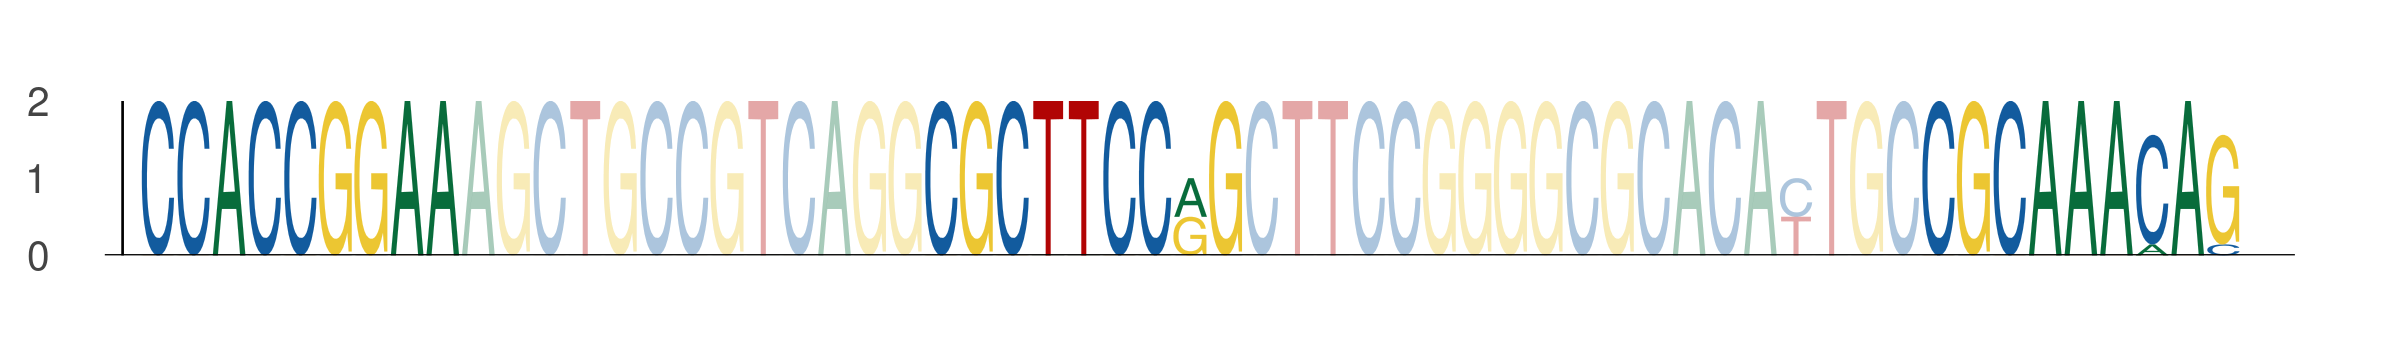

Data behind this chart, as committed beside it:
seq_index, start_position, end_position, is_reversed_complement
3808, 24, 33, 0
3808, 46, 55, 0
3808, 74, 83, 0
2649, 24, 33, 0
2649, 46, 55, 0
2649, 74, 83, 0
243, 24, 33, 0
243, 46, 55, 0
243, 74, 83, 0
5816, 24, 33, 0
5816, 46, 55, 0
5816, 74, 83, 0
993, 24, 33, 0
993, 46, 55, 0
993, 74, 83, 0
567, 24, 33, 0
567, 46, 55, 0
567, 74, 83, 0
1611, 24, 33, 0
1611, 46, 55, 0
1611, 74, 83, 0
1638, 24, 33, 0
1638, 46, 55, 0
1638, 74, 83, 0
3423, 24, 33, 0
3423, 46, 55, 0
3423, 74, 83, 0
5512, 24, 33, 0
5512, 46, 55, 0
5512, 74, 83, 0
3799, 24, 33, 0
3799, 46, 55, 0
3799, 74, 83, 0
2059, 24, 33, 0
2059, 46, 55, 0
2059, 74, 83, 0
440, 24, 33, 0
440, 46, 55, 0
440, 74, 83, 0
3343, 24, 33, 0
3343, 46, 55, 0
3343, 74, 83, 0
5647, 24, 33, 0
5647, 46, 55, 0
5647, 74, 83, 0
5051, 24, 33, 0
5051, 46, 55, 0
5051, 74, 83, 0
3954, 24, 33, 0
3954, 46, 55, 0
3954, 74, 83, 0
4641, 24, 33, 0
4641, 46, 55, 0
4641, 74, 83, 0
4314, 24, 33, 0
4314, 46, 55, 0
4314, 74, 83, 0
3534, 24, 33, 0
3534, 46, 55, 0
3534, 74, 83, 0
... 6 more rows
